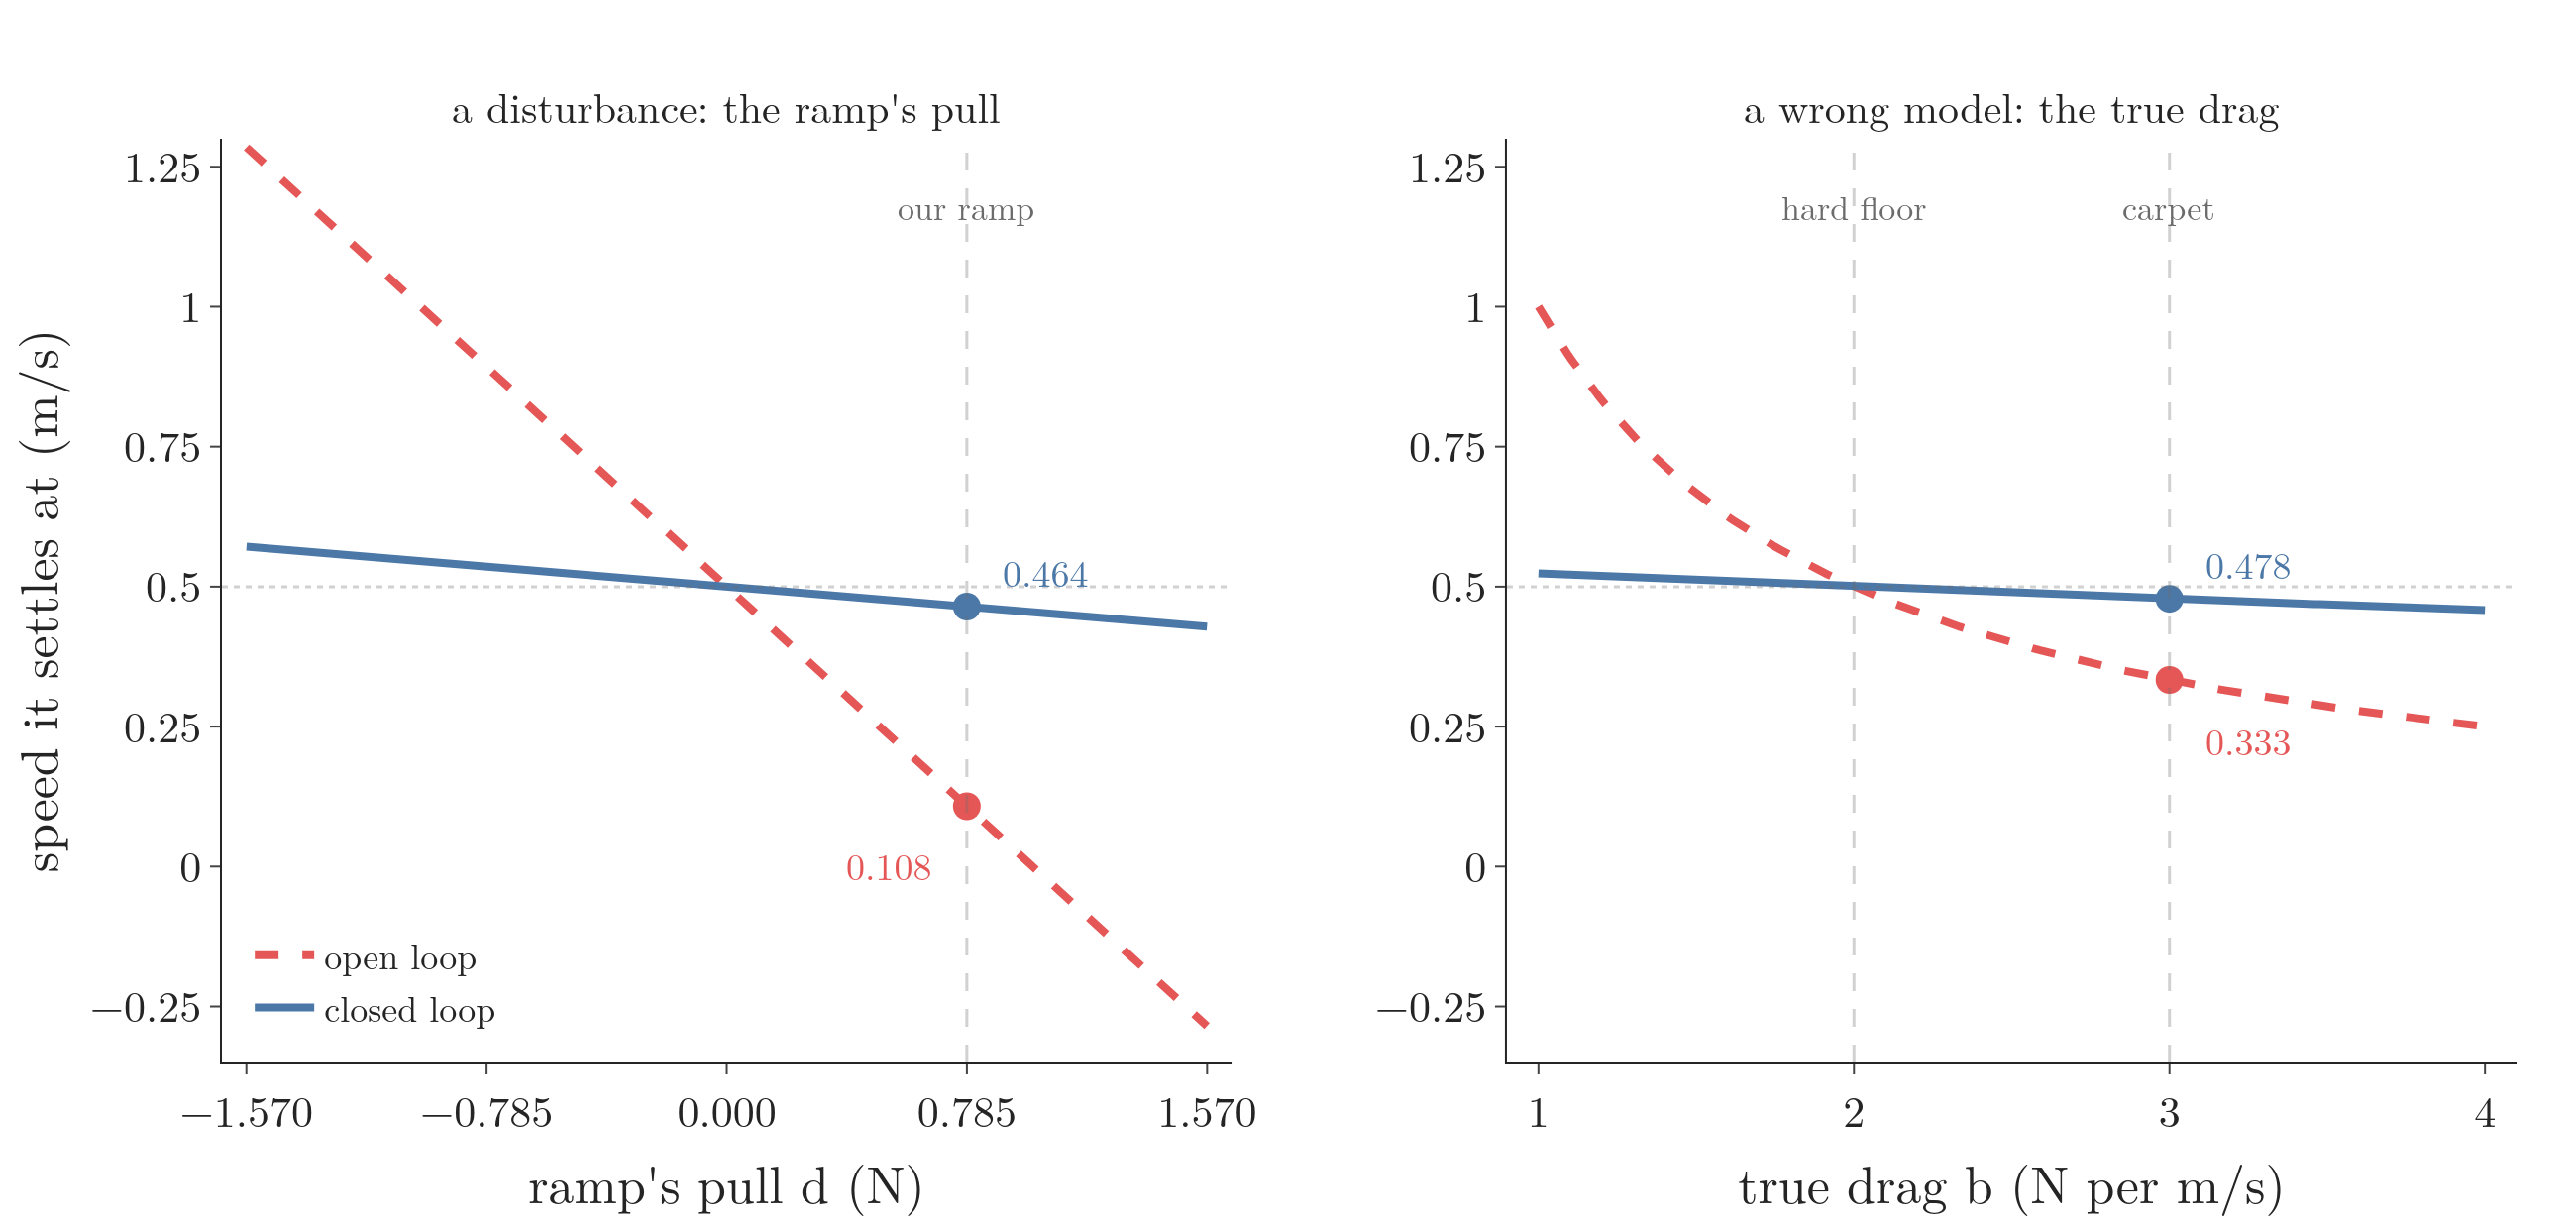

Write Python code to recreate this figure.
"""Why feedback helps, at steady state. Left: the settled speed against the ramp's pull d (from a 2 percent slope down,
-1.57 N, to a 2 percent slope up, +1.57 N). Right: the settled speed against the true rolling drag b, while the
controller still assumes 2 N per m/s. Open loop (red) follows every change; closed loop (blue) barely moves.
Marked: the ramp (0.108 against 0.464 m/s) and the carpet (0.333 against 0.478 m/s). Run -> helps.png"""
from pathlib import Path

import numpy as np
import plotly.graph_objects as go
from plotly.subplots import make_subplots

import speedkit as s
from gifkit import BLUE, FONT, GREY, RED

here = Path(__file__).parent
d = np.linspace(-2 * s.D_RAMP, 2 * s.D_RAMP, 201)
b = np.linspace(1.0, 4.0, 201)
assert round(s.steady_closed(d=s.D_RAMP), 3) == 0.464 and round(s.steady_closed(b=s.B_CARPET), 3) == 0.478
assert round(s.steady_open(d=s.D_RAMP), 3) == 0.108 and round(s.steady_open(b=s.B_CARPET), 3) == 0.333

fig = make_subplots(rows=1, cols=2, horizontal_spacing=0.12,
                    subplot_titles=["a disturbance: the ramp's pull", "a wrong model: the true drag"])
for col, x, yo, yc in ((1, d, s.steady_open(d=d), s.steady_closed(d=d)),
                       (2, b, s.steady_open(b=b), s.steady_closed(b=b))):
    fig.add_trace(go.Scatter(x=x, y=yo, mode="lines", line=dict(color=RED, width=4, dash="dash"),
                             name="open loop", showlegend=col == 1), row=1, col=col)
    fig.add_trace(go.Scatter(x=x, y=yc, mode="lines", line=dict(color=BLUE, width=4),
                             name="closed loop", showlegend=col == 1), row=1, col=col)
    fig.add_hline(y=0.5, line=dict(color=GREY, width=1.5, dash="dot"), row=1, col=col)
marks = [(1, s.D_RAMP, s.steady_open(d=s.D_RAMP), RED, "0.108"), (1, s.D_RAMP, s.steady_closed(d=s.D_RAMP), BLUE, "0.464"),
         (2, s.B_CARPET, s.steady_open(b=s.B_CARPET), RED, "0.333"),
         (2, s.B_CARPET, s.steady_closed(b=s.B_CARPET), BLUE, "0.478")]
for col, x, y, c, txt in marks:
    fig.add_trace(go.Scatter(x=[x], y=[y], mode="markers", marker=dict(color=c, size=14), showlegend=False),
                  row=1, col=col)
    left = col == 1 and c == RED                      # keep the label off the steep open-loop line
    fig.add_annotation(x=x, y=y, text=txt, showarrow=False, xanchor="right" if left else "left",
                       xshift=-16 if left else 16, yshift=-30 if c == RED else 18,
                       font=dict(size=19, color=c), row=1, col=col)
fig.add_annotation(x=s.D_RAMP, y=1.18, text="our ramp", showarrow=False, font=dict(size=17, color=GREY), row=1, col=1)
fig.add_annotation(x=s.B_CARPET, y=1.18, text="carpet", showarrow=False, font=dict(size=17, color=GREY), row=1, col=2)
fig.add_annotation(x=s.B, y=1.18, text="hard floor", showarrow=False, font=dict(size=17, color=GREY), row=1, col=2)
for col, x in ((1, s.D_RAMP), (2, s.B_CARPET), (2, s.B)):
    fig.add_vline(x=x, line=dict(color=GREY, width=1.5, dash="dash"), row=1, col=col)
fig.update_xaxes(title="ramp's pull d (N)", range=[-1.65, 1.65], dtick=0.785, tickformat=".3f", row=1, col=1)
fig.update_xaxes(title="true drag b (N per m/s)", range=[0.9, 4.1], dtick=1, row=1, col=2)
fig.update_yaxes(title="speed it settles at (m/s)", range=[-0.35, 1.3], dtick=0.25, row=1, col=1)
fig.update_yaxes(range=[-0.35, 1.3], dtick=0.25, row=1, col=2)
fig.update_layout(template="simple_white", font=FONT, width=1300, height=620, margin=dict(l=90, r=30, t=70, b=80),
                  legend=dict(x=0.01, y=0.02, yanchor="bottom", font=dict(size=18), bgcolor="rgba(255,255,255,0.85)"))
fig.update_annotations(selector=dict(text="a disturbance: the ramp's pull"), font_size=21)
fig.update_annotations(selector=dict(text="a wrong model: the true drag"), font_size=21)
fig.write_image(here / "helps.png", scale=2)
